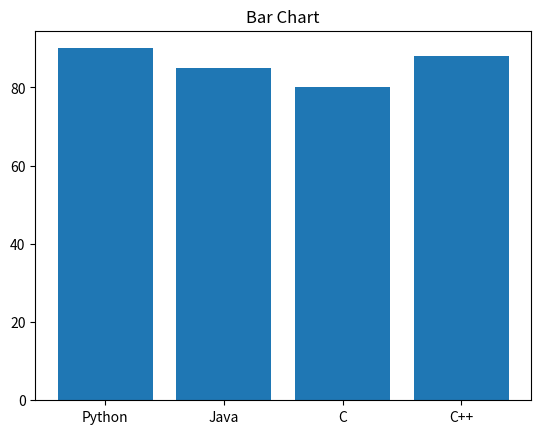

Write Python code to recreate this figure.
import matplotlib.pyplot as plt

subjects = ["Python", "Java", "C", "C++"]
marks = [90, 85, 80, 88]

plt.bar(subjects, marks)
plt.title("Bar Chart")
plt.show()
